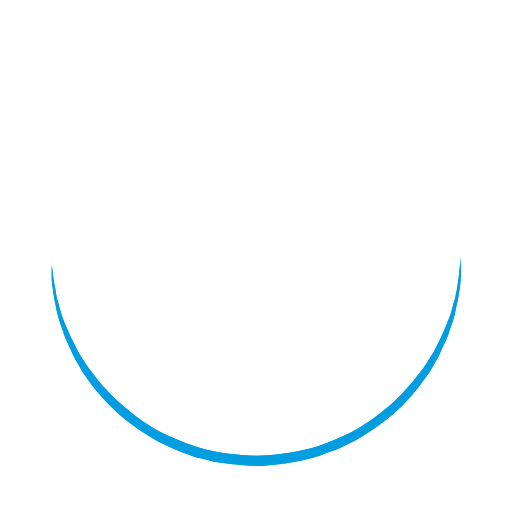
t = 0.00 s
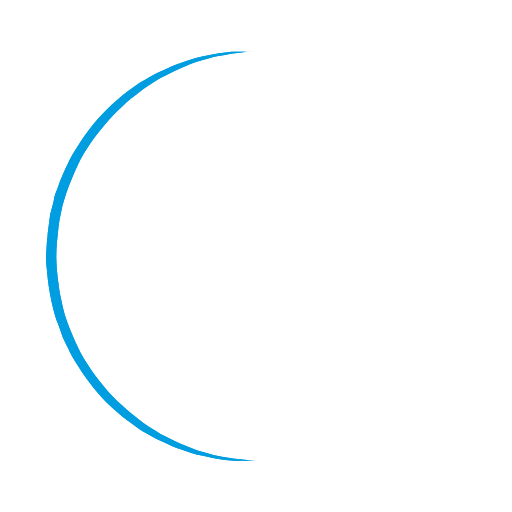
t = 0.25 s
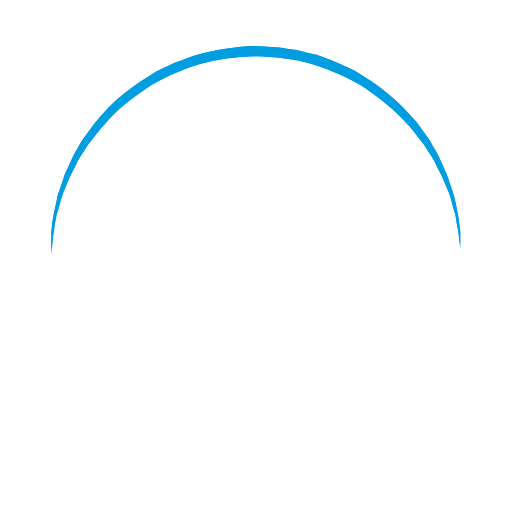
t = 0.50 s
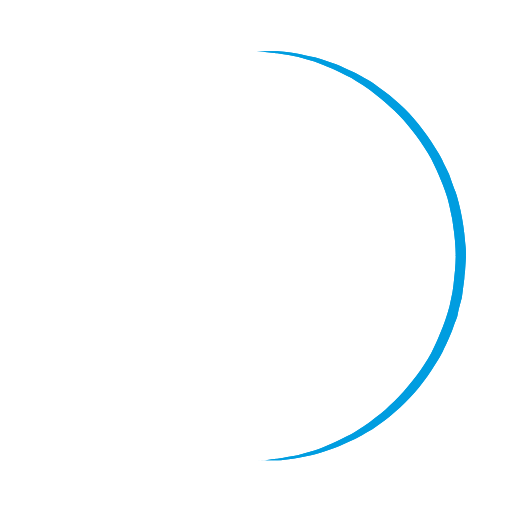
t = 0.75 s

The animated SVG that drew these frames (rendered in a browser with its animation timeline set to each time). Animation: 1 SMIL element (animateTransform=1); one cycle of 1.00 s, repeats indefinitely.

<svg xmlns="http://www.w3.org/2000/svg" width="200" height="200" class="uil-ring" preserveAspectRatio="xMidYMid" viewBox="0 0 100 100">
  <path fill="none" d="M0 0h100v100H0z" class="bk"/>
  <defs>
    <filter id="a" width="300%" height="300%" x="-100%" y="-100%">
      <feOffset in="SourceGraphic" result="offOut"/>
      <feGaussianBlur in="offOut" result="blurOut"/>
      <feBlend in="SourceGraphic" in2="blurOut"/>
    </filter>
  </defs>
  <path fill="#009DE0" d="M10 50s0 .5.1 1.4c0 .5.1 1 .2 1.7 0 .3.1.7.1 1.1.1.4.1.8.2 1.2.2.8.3 1.8.5 2.8.3 1 .6 2.1.9 3.2.3 1.1.9 2.3 1.4 3.5.5 1.2 1.2 2.4 1.8 3.7.3.6.8 1.2 1.2 1.9.4.6.8 1.3 1.3 1.9 1 1.2 1.9 2.6 3.1 3.7 2.2 2.5 5 4.7 7.9 6.7 3 2 6.5 3.4 10.1 4.6 3.6 1.1 7.5 1.5 11.2 1.6 4-.1 7.7-.6 11.3-1.6 3.6-1.2 7-2.6 10-4.6 3-2 5.8-4.2 7.9-6.7 1.2-1.2 2.1-2.5 3.1-3.7.5-.6.9-1.3 1.3-1.9.4-.6.8-1.3 1.2-1.9.6-1.3 1.3-2.5 1.8-3.7.5-1.2 1-2.4 1.4-3.5.3-1.1.6-2.2.9-3.2.2-1 .4-1.9.5-2.8.1-.4.1-.8.2-1.2 0-.4.1-.7.1-1.1.1-.7.1-1.2.2-1.7.1-.9.1-1.4.1-1.4V54.2c0 .4-.1.8-.1 1.2-.1.9-.2 1.8-.4 2.8-.2 1-.5 2.1-.7 3.3-.3 1.2-.8 2.4-1.2 3.7-.2.7-.5 1.3-.8 1.9-.3.7-.6 1.3-.9 2-.3.7-.7 1.3-1.1 2-.4.7-.7 1.4-1.2 2-1 1.3-1.9 2.7-3.1 4-2.2 2.7-5 5-8.1 7.1L70 85.7c-.8.5-1.7.9-2.6 1.3l-1.4.7-1.4.5c-.9.3-1.8.7-2.8 1C58 90.3 53.9 90.9 50 91l-3-.2c-1 0-2-.2-3-.3l-1.5-.2-.7-.1-.7-.2c-1-.3-1.9-.5-2.9-.7-.9-.3-1.9-.7-2.8-1l-1.4-.6-1.3-.6c-.9-.4-1.8-.8-2.6-1.3l-2.4-1.5c-3.1-2.1-5.9-4.5-8.1-7.1-1.2-1.2-2.1-2.7-3.1-4-.5-.6-.8-1.4-1.2-2-.4-.7-.8-1.3-1.1-2-.3-.7-.6-1.3-.9-2-.3-.7-.6-1.3-.8-1.9-.4-1.3-.9-2.5-1.2-3.7-.3-1.2-.5-2.3-.7-3.3-.2-1-.3-2-.4-2.8-.1-.4-.1-.8-.1-1.2v-2.8c-.1-1-.1-1.5-.1-1.5z" filter="url(#a)">
    <animateTransform attributeName="transform" dur="1s" from="0 50 50" repeatCount="indefinite" to="360 50 50" type="rotate"/>
  </path>
</svg>